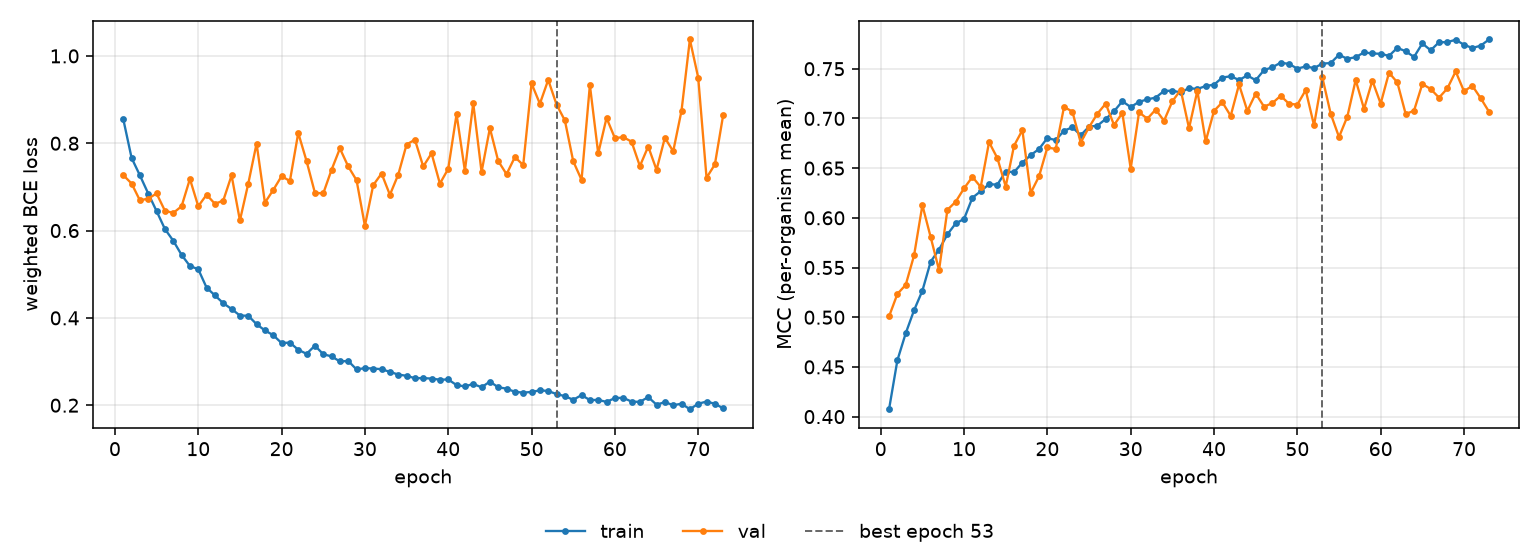

The file beside this chart, header and first rows:
epoch, tr_loss, vl_loss, tr_mcc, vl_mcc, is_best
1, 0.8554, 0.727, 0.4074, 0.5008, False
2, 0.7664, 0.7078, 0.4567, 0.5234, False
3, 0.7263, 0.6691, 0.4839, 0.5325, False
4, 0.6847, 0.6733, 0.507, 0.5621, False
5, 0.6446, 0.6849, 0.5266, 0.6127, False
6, 0.6035, 0.6453, 0.556, 0.5804, False
7, 0.5768, 0.6404, 0.568, 0.5473, False
8, 0.5443, 0.6556, 0.5833, 0.608, False
9, 0.5189, 0.7182, 0.5944, 0.6162, False
10, 0.5115, 0.6557, 0.5988, 0.6297, False
11, 0.4693, 0.6821, 0.6202, 0.6411, False
12, 0.4515, 0.6613, 0.6268, 0.6311, False
13, 0.4337, 0.6686, 0.6338, 0.6761, False
14, 0.4203, 0.7263, 0.6334, 0.66, False
15, 0.4054, 0.6232, 0.6466, 0.6315, False
16, 0.4048, 0.7073, 0.6459, 0.6726, False
17, 0.3856, 0.7993, 0.6556, 0.6882, False
18, 0.3712, 0.6639, 0.663, 0.6251, False
19, 0.3604, 0.6929, 0.6693, 0.6417, False
20, 0.3423, 0.7246, 0.6803, 0.6708, False
21, 0.3434, 0.7135, 0.6782, 0.6692, False
22, 0.327, 0.8236, 0.6876, 0.7116, False
23, 0.3177, 0.7591, 0.6911, 0.7068, False
24, 0.3364, 0.6865, 0.6831, 0.6757, False
25, 0.3169, 0.685, 0.6917, 0.6912, False
26, 0.3118, 0.7393, 0.6927, 0.7047, False
27, 0.3003, 0.788, 0.6995, 0.7149, False
28, 0.3013, 0.7468, 0.7072, 0.6934, False
29, 0.2819, 0.7152, 0.7173, 0.7054, False
30, 0.285, 0.6109, 0.7114, 0.6496, False
31, 0.284, 0.704, 0.7167, 0.7061, False
32, 0.2825, 0.7307, 0.7191, 0.6997, False
33, 0.2764, 0.6819, 0.721, 0.7089, False
34, 0.2702, 0.728, 0.7276, 0.6976, False
35, 0.2673, 0.797, 0.7279, 0.7172, False
36, 0.2619, 0.8082, 0.7262, 0.7287, False
37, 0.2622, 0.7468, 0.7305, 0.6901, False
38, 0.2609, 0.7769, 0.7296, 0.7278, False
39, 0.2584, 0.7075, 0.7326, 0.677, False
40, 0.259, 0.7414, 0.734, 0.7076, False
41, 0.2461, 0.8665, 0.7411, 0.7163, False
42, 0.2431, 0.7367, 0.7424, 0.7025, False
43, 0.2487, 0.8918, 0.7387, 0.7342, False
44, 0.2411, 0.7343, 0.7432, 0.7075, False
45, 0.2541, 0.8345, 0.7384, 0.725, False
46, 0.241, 0.7593, 0.7486, 0.7119, False
47, 0.238, 0.7291, 0.7515, 0.7154, False
48, 0.2306, 0.7684, 0.7561, 0.7227, False
49, 0.2289, 0.7501, 0.7548, 0.7147, False
50, 0.2303, 0.9369, 0.7501, 0.7139, False
51, 0.2341, 0.8905, 0.7523, 0.7285, False
52, 0.2325, 0.9451, 0.7507, 0.693, False
53, 0.2255, 0.8887, 0.7551, 0.7412, True
54, 0.2208, 0.8521, 0.7557, 0.7047, False
55, 0.2124, 0.7588, 0.764, 0.6813, False
56, 0.2231, 0.7162, 0.7599, 0.7019, False
57, 0.2118, 0.9332, 0.7617, 0.7387, False
58, 0.2121, 0.7766, 0.7664, 0.7096, False
59, 0.2076, 0.858, 0.7654, 0.738, False
60, 0.2164, 0.8118, 0.765, 0.7149, False
... 13 more rows
